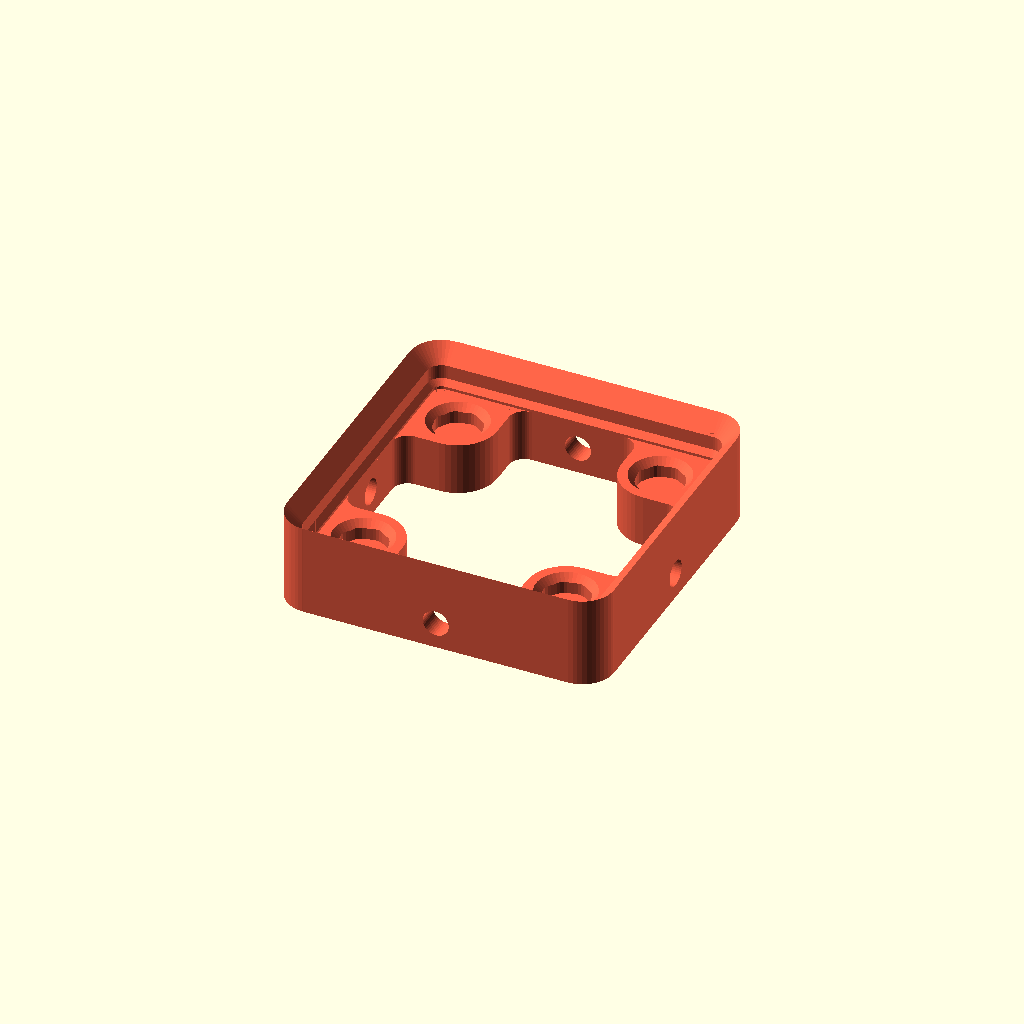
Cell 1 — every parameter at its default value.
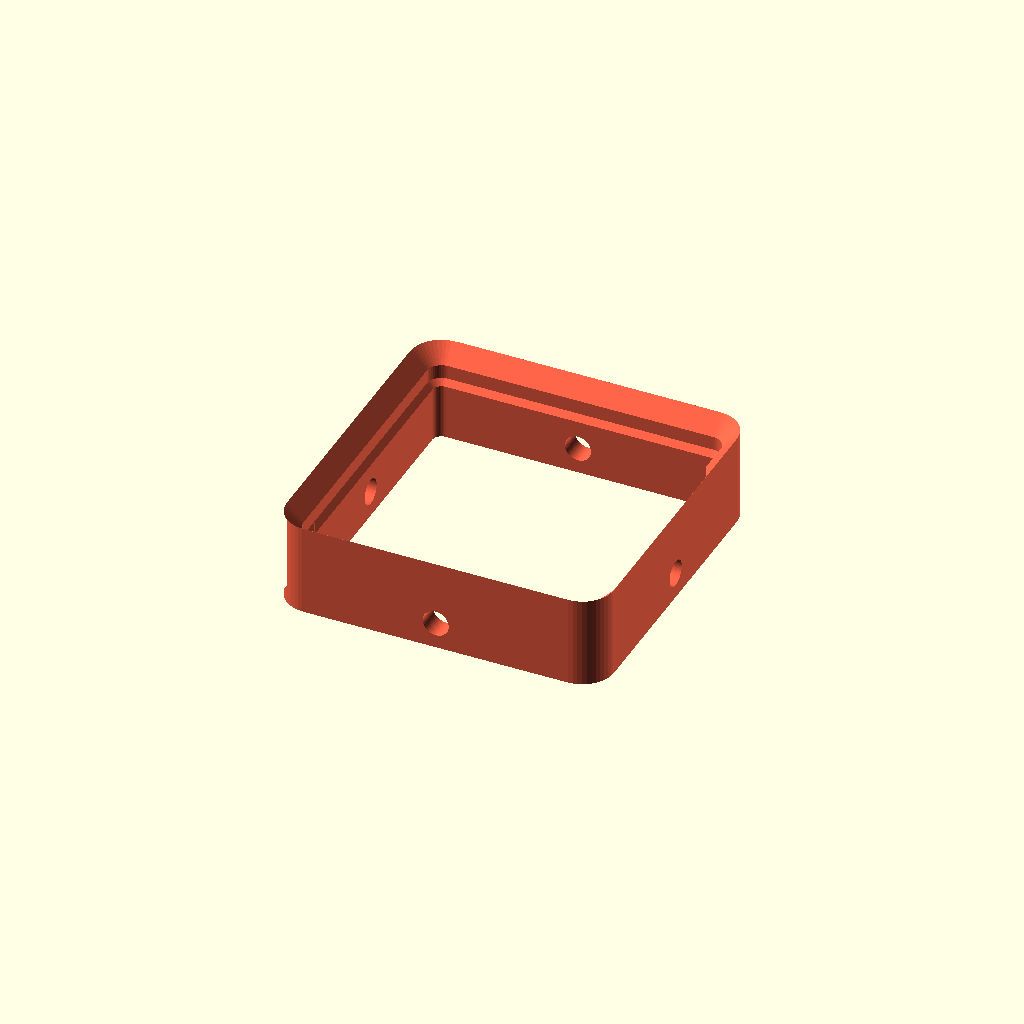
Cell 2 — style_plate set to 4, the other parameters unchanged.
All cells are drawn from one camera (rotation 55°, 0°, 25°, orthographic, colour scheme Cornfield), so only the parameter changes between them.
OpenSCAD source file gridfinity-rebuilt-baseplate.scad:
// ===== INFORMATION ===== //
/*
 IMPORTANT: rendering will be better in development builds and not the official release of OpenSCAD, but it makes rendering only take a couple seconds, even for comically large bins.

https://github.com/kennetek/gridfinity-rebuilt-openscad

*/

include <src/core/standard.scad>
include <src/core/gridfinity-baseplate.scad>
use <src/core/gridfinity-rebuilt-utility.scad>
use <src/core/gridfinity-rebuilt-holes.scad>
use <src/helpers/generic-helpers.scad>
use <src/helpers/grid.scad>

// ===== PARAMETERS ===== //

/* [Setup Parameters] */
$fa = 8;
$fs = 0.25;

/* [General Settings] */
// number of bases along x-axis
gridx = 1;
// number of bases along y-axis
gridy = 1;

/* [Screw Together Settings - Defaults work for M3 and 4-40] */
// screw diameter
d_screw = 3.35;
// screw head diameter
d_screw_head = 5;
// screw spacing distance
screw_spacing = .5;
// number of screws per grid block
n_screws = 1; // [1:3]

/* [Fit to Drawer] */
// minimum length of baseplate along x (leave zero to ignore, will automatically fill area if gridx is zero)
distancex = 0;
// minimum length of baseplate along y (leave zero to ignore, will automatically fill area if gridy is zero)
distancey = 0;

// where to align extra space along x
fitx = 0; // [-1:0.1:1]
// where to align extra space along y
fity = 0; // [-1:0.1:1]

/* [Styles] */

// baseplate styles
style_plate = 3; // [0: thin, 1:weighted, 2:skeletonized, 3: screw together, 4: screw together minimal]

// hole styles
style_hole = 0; // [0:none, 1:countersink, 2:counterbore]

/* [Magnet Hole] */
// Baseplate will have holes for 6mm Diameter x 2mm high magnets.
enable_magnet = true;
// Magnet holes will have crush ribs to hold the magnet.
crush_ribs = true;
// Magnet holes will have a chamfer to ease insertion.
chamfer_holes = true;

hole_options = bundle_hole_options(refined_hole=false, magnet_hole=enable_magnet, screw_hole=false, crush_ribs=crush_ribs, chamfer=chamfer_holes, supportless=false);

// ===== IMPLEMENTATION ===== //

color("tomato")
  gridfinityBaseplate([gridx, gridy], l_grid, [distancex, distancey], style_plate, hole_options, style_hole, [fitx, fity]);

// ===== CONSTRUCTION ===== //

/**
 * @brief Create a baseplate.
 * @param grid_size_bases Number of Gridfinity bases.
 *        2d Vector. [x, y].
 *        Set to [0, 0] to auto calculate using min_size_mm.
 * @param length X,Y size of a single Gridfinity base.
 * @param min_size_mm Minimum size of the baseplate. [x, y]
 *                    Extra space is filled with solid material.
 *                    Enables "Fit to Drawer."
 * @param sp Baseplate Style
 * @param hole_options
 * @param sh Style of screw hole allowing the baseplate to be mounted to something.
 * @param fit_offset Determines where padding is added.
 */
module gridfinityBaseplate(grid_size_bases, length, min_size_mm, sp, hole_options, sh, fit_offset = [0, 0]) {

  assert(
    is_list(grid_size_bases) && len(grid_size_bases) == 2,
    "grid_size_bases must be a 2d list"
  );
  assert(
    is_list(min_size_mm) && len(min_size_mm) == 2,
    "min_size_mm must be a 2d list"
  );
  assert(
    is_list(fit_offset) && len(fit_offset) == 2,
    "fit_offset must be a 2d list"
  );
  assert(
    grid_size_bases.x > 0 || min_size_mm.x > 0,
    "Must have positive x grid amount!"
  );
  assert(
    grid_size_bases.y > 0 || min_size_mm.y > 0,
    "Must have positive y grid amount!"
  );

  additional_height = calculate_offset(sp, hole_options[1], sh);

  // Final height of the baseplate. In mm.
  baseplate_height_mm = additional_height + BASEPLATE_HEIGHT;

  // Final size in number of bases
  grid_size = [
    for (i = [0:1]) grid_size_bases[i] == 0 ? floor(min_size_mm[i] / length) : grid_size_bases[i],
  ];

  // Final size of the base before padding. In mm.
  grid_size_mm = concat(grid_size * length, [baseplate_height_mm]);

  // Final size, including padding. In mm.
  size_mm = [
    max(grid_size_mm.x, min_size_mm.x),
    max(grid_size_mm.y, min_size_mm.y),
    baseplate_height_mm,
  ];

  // Amount of padding needed to fit to a specific drawer size. In mm.
  padding_mm = size_mm - grid_size_mm;

  is_padding_needed = padding_mm != [0, 0, 0];

  //Convert the fit offset to percent of how much will be added to the positive axes.
  // -1 : 1 -> 0 : 1
  fit_percent_positive = [for (i = [0:1]) (fit_offset[i] + 1) / 2];

  padding_start_point = -grid_size_mm / 2 - [
    padding_mm.x * (1 - fit_percent_positive.x),
    padding_mm.y * (1 - fit_percent_positive.y),
    -grid_size_mm.z / 2,
  ];

  corner_points = [
    padding_start_point + [size_mm.x, size_mm.y, 0],
    padding_start_point + [0, size_mm.y, 0],
    padding_start_point,
    padding_start_point + [size_mm.x, 0, 0],
  ];

  echo(str("Number of Grids per axes (X, Y)]: ", grid_size));
  echo(str("Final size (in mm): ", size_mm));
  if (is_padding_needed) {
    echo(str("Padding +X (in mm): ", padding_mm.x * fit_percent_positive.x));
    echo(str("Padding -X (in mm): ", padding_mm.x * (1 - fit_percent_positive.x)));
    echo(str("Padding +Y (in mm): ", padding_mm.y * fit_percent_positive.y));
    echo(str("Padding -Y (in mm): ", padding_mm.y * (1 - fit_percent_positive.y)));
  }

  screw_together = sp == 3 || sp == 4;
  minimal = sp == 0 || sp == 4;

  difference() {
    union() {
      // Baseplate itself
      difference() {
        translate(padding_start_point)
          cube(size_mm);
        // Replicated Single Baseplate piece
        pattern_grid(grid_size, [length, length], true, true) {
          if (minimal) {
            translate([0, 0, -TOLLERANCE / 2])
              baseplate_cutter([length, length], baseplate_height_mm + TOLLERANCE);
          } else {
            translate([0, 0, additional_height + TOLLERANCE / 2])
              baseplate_cutter([length, length]);

            // Bottom/through pattern for the solid baseplates.
            if (sp == 1) {
              cutter_weight();
            } else if (sp == 2 || sp == 3) {
              translate([0, 0, -TOLLERANCE])
                linear_extrude(additional_height + (2 * TOLLERANCE))
                  profile_skeleton();
            }

            // Add holes to the solid baseplates.
            hole_pattern() {
              // Manget hole
              translate([0, 0, additional_height + TOLLERANCE])
                mirror([0, 0, 1])
                  block_base_hole(hole_options);

              translate([0, 0, -TOLLERANCE]) if (sh == 1) {
                cutter_countersink();
              } else if (sh == 2) {
                cutter_counterbore();
              }
            }
          }
        }
      }
    }

    // Round the outside corners (Including Padding)
    for (i = [0:len(corner_points) - 1]) {
      point = corner_points[i];
      translate(
        [
          point.x + (BASEPLATE_OUTER_RADIUS * -sign(point.x)),
          point.y + (BASEPLATE_OUTER_RADIUS * -sign(point.y)),
          0,
        ]
      )
        rotate([0, 0, i * 90])
          square_baseplate_corner(additional_height, true);
    }

    if (screw_together) {
      translate([0, 0, additional_height / 2])
        cutter_screw_together(grid_size.x, grid_size.y, length);
    }
  }
}

function calculate_offset(style_plate, enable_magnet, style_hole) =
  assert(style_plate >= 0 && style_plate <= 4)
  let (screw_together = style_plate == 3 || style_plate == 4) screw_together ? 6.75
  : style_plate == 0 ? 0
  : style_plate == 1 ? bp_h_bot
  : calculate_offset_skeletonized(enable_magnet, style_hole);

function calculate_offset_skeletonized(enable_magnet, style_hole) =
  h_skel + (enable_magnet ? MAGNET_HOLE_DEPTH : 0) + (
    style_hole == 0 ? d_screw
    : style_hole == 1 ? BASEPLATE_SCREW_COUNTERSINK_ADDITIONAL_RADIUS
    : // Only works because countersink is at 45 degree angle!
    BASEPLATE_SCREW_COUNTERBORE_HEIGHT
  );

module cutter_weight() {
  union() {
    linear_extrude(bp_cut_depth * 2, center=true)
      square(bp_cut_size, center=true);
    pattern_circular(4)
      translate([0, 10, 0])
        linear_extrude(bp_rcut_depth * 2, center=true)
          union() {
            square([bp_rcut_width, bp_rcut_length], center=true);
            translate([0, bp_rcut_length / 2, 0])
              circle(d=bp_rcut_width);
          }
  }
}
module hole_pattern() {
  pattern_circular(4)
    translate([l_grid / 2 - d_hole_from_side, l_grid / 2 - d_hole_from_side, 0]) {
      render();
      children();
    }
}

module cutter_countersink() {
  screw_hole(
    SCREW_HOLE_RADIUS + TOLLERANCE, 2 * BASE_PROFILE_HEIGHT,
    false, BASEPLATE_SCREW_COUNTERSINK_ADDITIONAL_RADIUS
  );
}

module cutter_counterbore() {
  screw_radius = SCREW_HOLE_RADIUS + TOLLERANCE;
  counterbore_height = BASEPLATE_SCREW_COUNTERBORE_HEIGHT + 2 * LAYER_HEIGHT;
  union() {
    cylinder(h=2 * BASE_PROFILE_HEIGHT, r=screw_radius);
    difference() {
      cylinder(h=counterbore_height, r=BASEPLATE_SCREW_COUNTERBORE_RADIUS);
      make_hole_printable(screw_radius, BASEPLATE_SCREW_COUNTERBORE_RADIUS, counterbore_height);
    }
  }
}

/**
 * @brief Added or removed from the baseplate to square off or round the corners.
 * @param height Baseplate's height, excluding lip and clearance height.
 * @param subtract If the corner should be scaled to allow subtraction.
 */
module square_baseplate_corner(height = 0, subtract = false) {
  assert(height >= 0);
  assert(is_bool(subtract));

  subtract_ammount = subtract ? TOLLERANCE : 0;

  translate([0, 0, -subtract_ammount])
    linear_extrude(height + BASEPLATE_HEIGHT + (2 * subtract_ammount))
      difference() {
        square(BASEPLATE_OUTER_RADIUS + subtract_ammount, center=false);
        // TOLLERANCE needed to prevent a gap
        circle(r=BASEPLATE_OUTER_RADIUS - TOLLERANCE);
      }
}

/**
 * @brief 2d Cutter to skeletonize the baseplate.
 * @param size Width/Length of a single baseplate.  Only set if deviating from the standard!
 * @example difference(){
 *              cube(large_number);
 *              linear_extrude(large_number+TOLLERANCE)
 *              profile_skeleton();
 *          }
 */
module profile_skeleton(size = l_grid) {
  l = baseplate_inner_size([size, size]).x;

  offset(r_skel)
    difference() {
      square(l - 2 * r_skel, center=true);

      hole_pattern()
        offset(MAGNET_HOLE_RADIUS + r_skel + 2)
          square([l, l]);
    }
}

module cutter_screw_together(gx, gy, size = l_grid) {

  screw(gx, gy);
  rotate([0, 0, 90])
    screw(gy, gx);

  module screw(a, b) {
    copy_mirror([1, 0, 0])
      translate([a * size / 2, 0, 0])
        pattern_grid([1, b], [1, size], true, true)
          pattern_grid([1, n_screws], [1, d_screw_head + screw_spacing], true, true)
            rotate([0, 90, 0])
              cylinder(h=size / 2, d=d_screw, center=true);
  }
}
Parameter table extracted from the source (name, type, default, range or options):
gridx: number, default 1
gridy: number, default 1
d_screw: number, default 3.35
d_screw_head: number, default 5
screw_spacing: number, default 0.5
n_screws: number, default 1, range 1 to 3
distancex: number, default 0
distancey: number, default 0
fitx: number, default 0, range -1 to 1, step 0.1
fity: number, default 0, range -1 to 1, step 0.1
style_plate: number, default 3, options 0, 1, 2, 3, 4
style_hole: number, default 0, options 0, 1, 2
enable_magnet: bool, default true
crush_ribs: bool, default true
chamfer_holes: bool, default true
